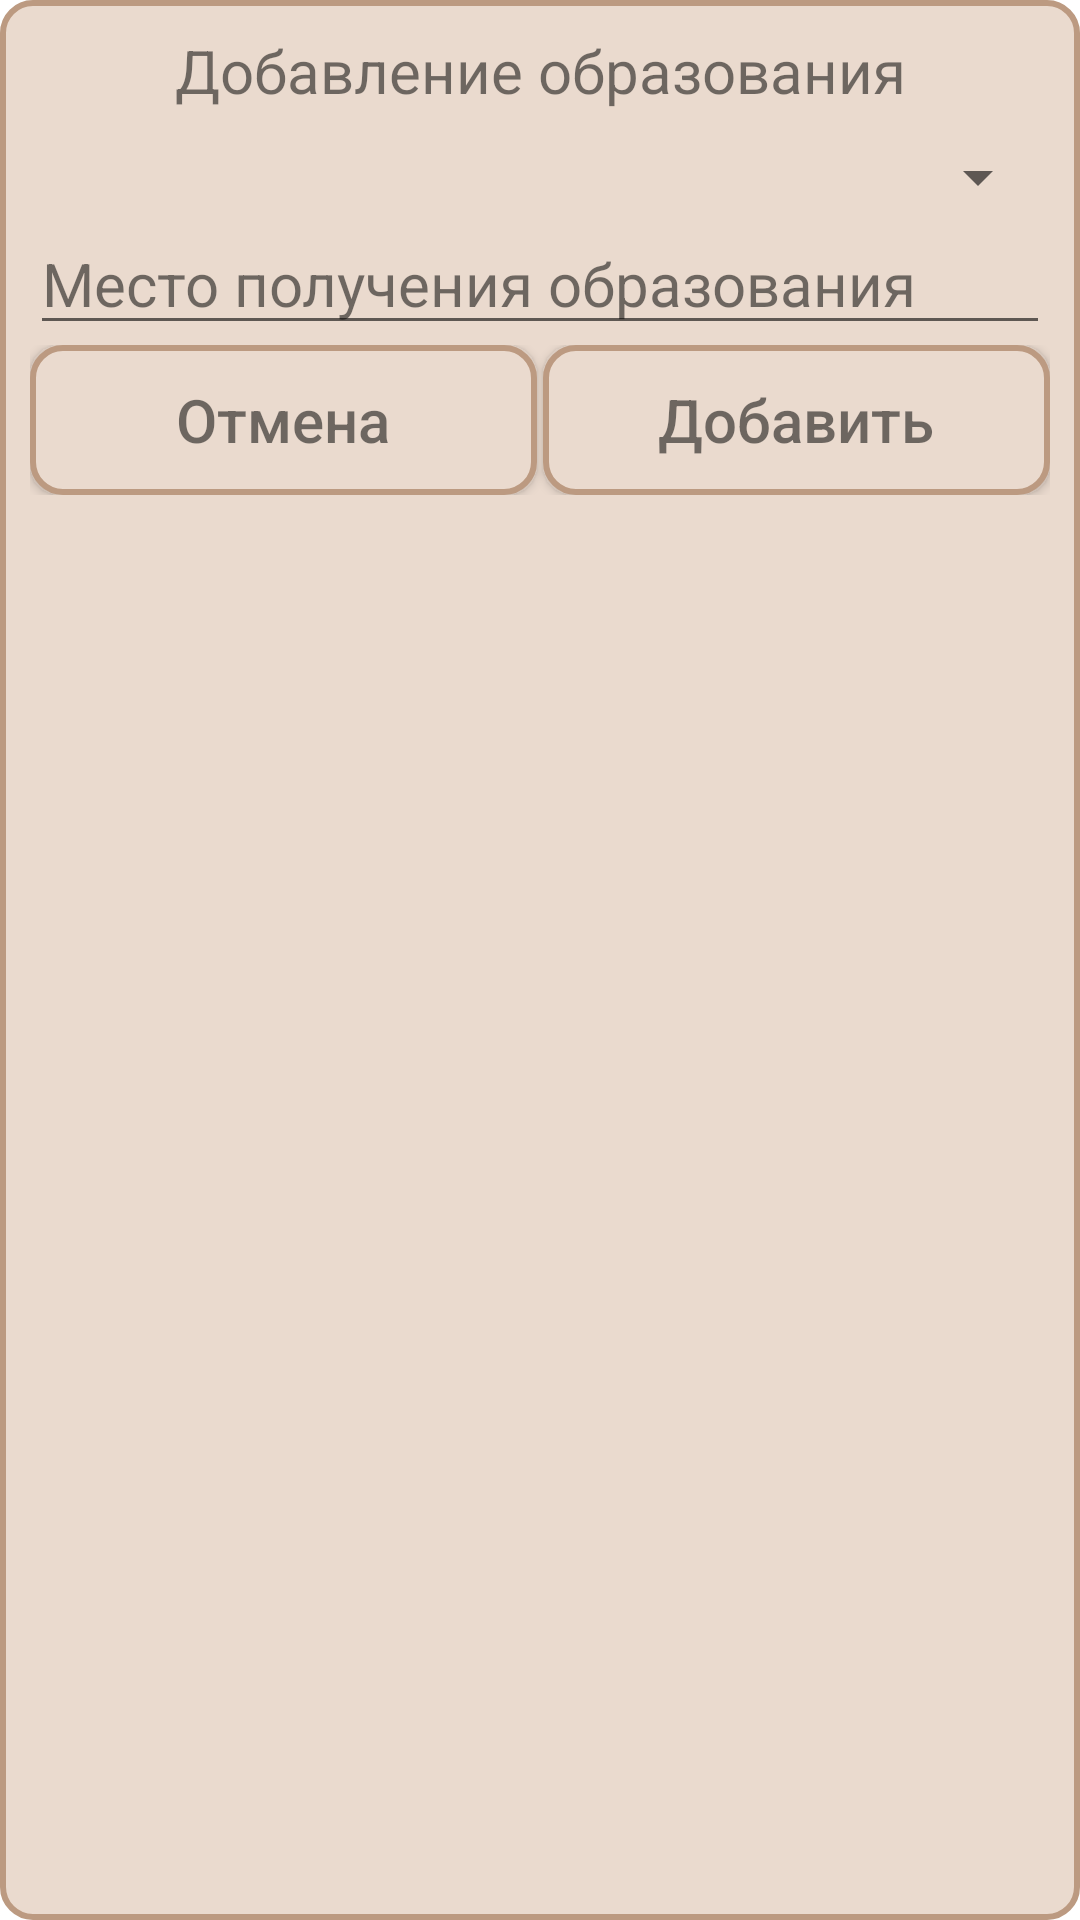

Produce the Android XML layout that renders to this screen, including the resource entries it uses.
<!-- AndroidManifest.xml: application theme Theme.ProfRu -->
<!-- res/layout/obr_add_dialog.xml -->
<?xml version="1.0" encoding="utf-8"?>
<androidx.constraintlayout.widget.ConstraintLayout xmlns:android="http://schemas.android.com/apk/res/android"
    android:layout_width="match_parent"
    android:layout_height="wrap_content"
    xmlns:app="http://schemas.android.com/apk/res-auto"
    android:padding="10dp"
    android:background="@drawable/box_round">

    <LinearLayout
        android:layout_width="match_parent"
        android:layout_height="wrap_content"
        android:orientation="vertical"
        android:showDividers="middle"
        android:divider="@drawable/divider15">

        <TextView
            android:layout_width="match_parent"
            android:layout_height="wrap_content"
            android:textSize="20sp"
            android:textColor="@color/blacktext"
            android:text="Добавление образования"
            android:textAlignment="center"
            android:layout_marginBottom="10dp"/>

        <Spinner
            android:layout_width="match_parent"
            android:layout_height="wrap_content"
            android:id="@+id/spinner" />

        <EditText android:id="@+id/origin"
            android:layout_width="match_parent"
            android:layout_height="wrap_content"
            android:textSize="20sp"
            android:textColor="@color/blacktext"
            android:textColorHint="@color/blacktext"
            android:hint="Место получения образования"/>

        <androidx.constraintlayout.widget.ConstraintLayout
            android:layout_width="match_parent"
            android:layout_height="wrap_content">

            <androidx.appcompat.widget.AppCompatButton android:id="@+id/no"
                android:layout_width="0dp"
                android:layout_height="50dp"
                android:background="@drawable/box_round"
                app:layout_constraintStart_toStartOf="parent"
                app:layout_constraintEnd_toStartOf="@id/yes"
                android:layout_marginEnd="1dp"
                android:textSize="20sp"
                android:textColor="@color/blacktext"
                android:text="Отмена"
                android:textAllCaps="false"/>

            <androidx.appcompat.widget.AppCompatButton android:id="@+id/yes"
                android:layout_width="0dp"
                android:layout_height="50dp"
                android:background="@drawable/box_round"
                app:layout_constraintEnd_toEndOf="parent"
                app:layout_constraintStart_toEndOf="@id/no"
                android:layout_marginStart="1dp"
                android:textSize="20sp"
                android:textColor="@color/blacktext"
                android:text="Добавить"
                android:textAllCaps="false"/>

        </androidx.constraintlayout.widget.ConstraintLayout>

    </LinearLayout>

</androidx.constraintlayout.widget.ConstraintLayout>
<!-- resources referenced by this layout -->
<resources>
  <color name="blacktext">#88000000</color>
  <!-- drawable box_round (drawable) -->
  <?xml version="1.0" encoding="utf-8"?>
  <shape android:shape="rectangle" xmlns:android="http://schemas.android.com/apk/res/android">
      <solid android:color="@color/item_bacground1"/>
      <stroke android:color="@color/stroke_color" android:width="2dp"/>
      <corners android:radius="10dp"/>
  </shape>
  <style name="Theme.ProfRu" parent="Theme.MaterialComponents.Light.NoActionBar">
          
          <item name="colorPrimary">@color/stroke_color</item>
          <item name="colorPrimaryVariant">@color/stroke_color</item>
          <item name="colorOnPrimary">@color/stroke_color</item>
          
          <item name="colorSecondary">@color/stroke_color</item>
          <item name="colorSecondaryVariant">@color/stroke_color</item>
          <item name="colorOnSecondary">@color/stroke_color</item>
          
          <item name="android:statusBarColor" tools:targetApi="l">@color/white</item>
          
      </style>
  <color name="item_bacground1">#EADACE</color>
  <color name="stroke_color">#BC9A81</color>
  <color name="white">#FFFFFFFF</color>
</resources>
